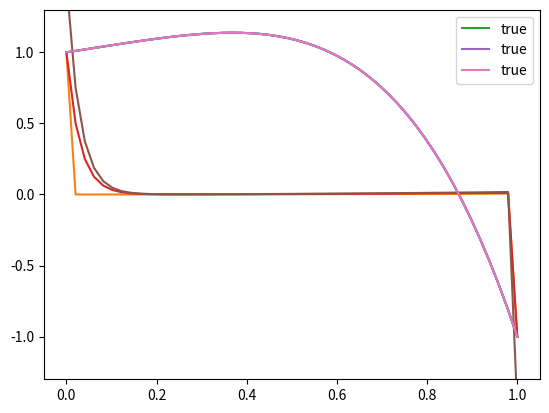

Write Python code to recreate this figure.
#!/usr/bin/env python
# coding: utf-8

# # Stationary Iterative Methods for Linear Systems

# In[2]:


import numpy as np
import scipy.linalg as la

import matplotlib.pyplot as pt


# Let's solve $u''=-30x^2$ with $u(0)=1$ and $u(1)=-1$.

# In[3]:


n = 50

mesh = np.linspace(0, 1, n)
h = mesh[1] - mesh[0]


# Set up the system matrix `A` to carry out centered finite differences
# 
# $$
# u''(x)\approx \frac{u(x+h) - 2u(x) + u(x-h)}{h^2}.
# $$
# 
# Use `np.eye(n, k=...)`. What needs to be in the first and last row?

# In[5]:


A = (np.eye(n, k=1) + -2*np.eye(n) + np.eye(n, k=-1))/h**2
A[0] = 0
A[-1] = 0
A[0,0] = 1
A[-1,-1] = 1


# Next, fix the right hand side:

# In[9]:


b = -30*mesh**2
b[0] = 1
b[-1] = -1


# Compute a reference solution `x_true` to the linear system:

# In[10]:


x_true = la.solve(A, b)
pt.plot(mesh, x_true)


# Next, we'll try all the stationary iterative methods we have seen.

# ## Jacobi

# In[44]:


x = np.zeros(n)


# Next, apply a Jacobi step:

# In[42]:


x_new = np.empty(n)

for i in range(n):
    x_new[i] = b[i]
    for j in range(n):
        if i != j:
            x_new[i] -= A[i,j]*x[j]
        
    x_new[i] = x_new[i] / A[i,i]

x = x_new


# In[43]:


pt.plot(mesh, x)
pt.plot(mesh, x_true, label="true")
pt.legend()


# * Ideas to accelerate this?
# * Multigrid

# ## Gauss-Seidel

# In[45]:


x = np.zeros(n)


# In[64]:


x_new = np.empty(n)

for i in range(n):
    x_new[i] = b[i]
    for j in range(i):
        x_new[i] -= A[i,j]*x_new[j]
    for j in range(i+1, n):
        x_new[i] -= A[i,j]*x[j]
        
    x_new[i] = x_new[i] / A[i,i]

x = x_new
pt.plot(mesh, x)
pt.plot(mesh, x_true, label="true")
pt.legend()


# ### And now Successive Over-Relaxation ("SOR")

# In[92]:


x = np.zeros(n)


# In[106]:


x_new = np.empty(n)

for i in range(n):
    x_new[i] = b[i]
    for j in range(i):
        x_new[i] -= A[i,j]*x_new[j]
    for j in range(i+1, n):
        x_new[i] -= A[i,j]*x[j]
        
    x_new[i] = x_new[i] / A[i,i]

direction = x_new - x
omega = 1.5
x = x + omega*direction

pt.plot(mesh, x)
pt.plot(mesh, x_true, label="true")
pt.legend()
pt.ylim([-1.3, 1.3])


# In[ ]:




